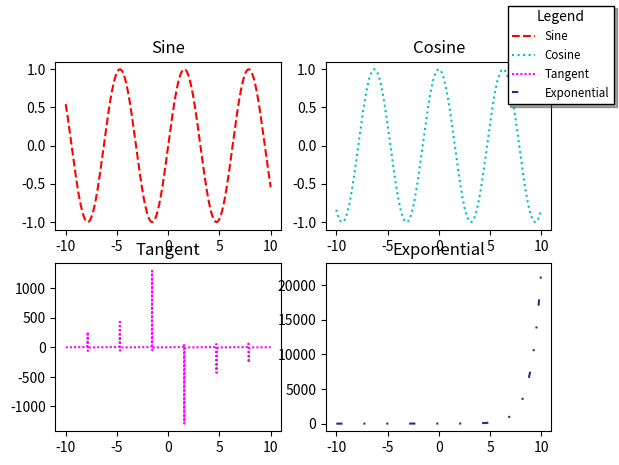

Write the Python code that produced this figure.
import matplotlib.pyplot as plt
import numpy as np
from matplotlib.lines import lineStyles
from matplotlib.patches import Shadow


def main():
    fig, ax = plt.subplots(2, 2)
    X1 = np.linspace(-10, 10, 1000)
    Y1 = np.sin(X1)
    Y2 = np.cos(X1)
    Y3 = np.tan(X1)
    Y4 = np.exp(X1)
    ax[0, 0].plot(X1, Y1, color='red', linestyle='dashed')
    ax[0, 1].plot(X1, Y2, c="c", linestyle='dotted')
    ax[1, 0].plot(X1, Y3, color='#FF00FF', linestyle=(0, (1, 1)))
    ax[1, 1].plot(X1, Y4, color=(0.1, 0.2, 0.5), linestyle=(0, (3, 10, 1, 10, 1, 10)))
    ax[0, 0].set_title("Sine")
    ax[0, 1].set_title("Cosine")
    ax[1, 0].set_title("Tangent")
    ax[1, 1].set_title("Exponential")
    # fig.legend(ax, labels=['Sine', 'Cosine', 'Tangent', 'Exponential'], loc='upper right', shadow=True, fancybox=False, edgecolor='black', fontsize='small', title='Legend')
    fig.legend(ax, labels=['Sine', 'Cosine', 'Tangent', 'Exponential'], shadow=True, loc='upper right', fancybox=False, edgecolor='black', fontsize='small', title='Legend')

    plt.show()


if __name__ == "__main__":
    main()
